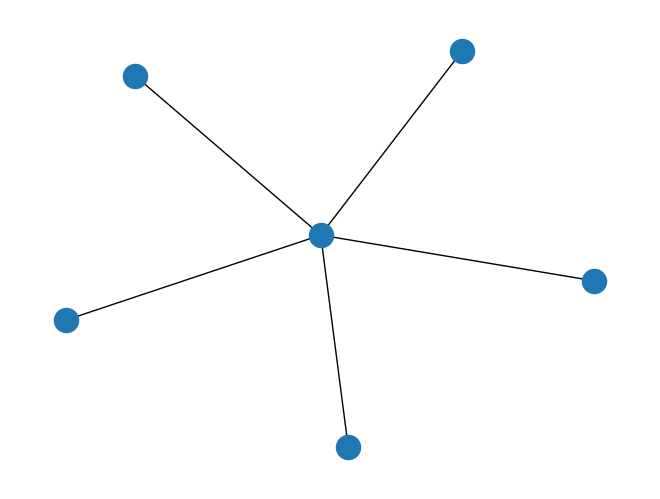
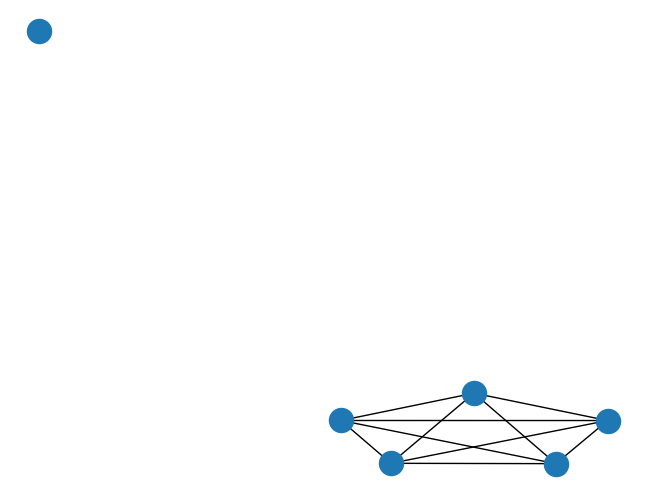

Source code (Python) for these figures, in order:
# verify isomorphic graphs
import networkx as nx
import matplotlib.pyplot as plt

g = nx.star_graph(5)
nx.draw(g)
plt.show()

k = nx.complement(g)
nx.draw(k)
plt.show()

nx.is_isomorphic(g, k)
# False

e = nx.empty_graph(5)
g1 = nx.complement(e)
g2 = nx.complete_graph(5)
nx.is_isomorphic(g1, g2)
# True
